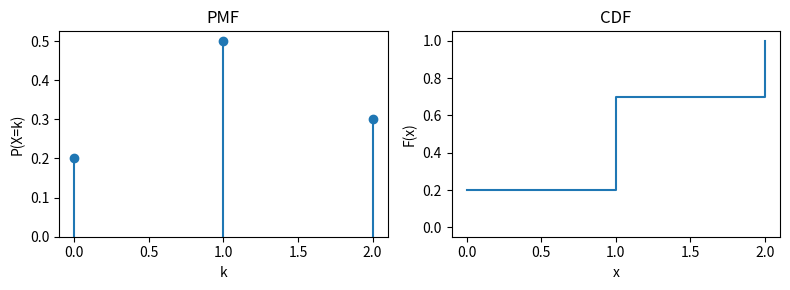

Reproduce this figure in Python.
# CS531 — Class 5 Assignment
# 01 — Discrete RV: PMF & CDF (≈7 min)
# Learning goals:
# - Build intuition for pmf/cdf; compute E[X], Var(X); visualize pmf vs cdf.
#
# Deliverables:
# - Implement pmf_expectation, pmf_variance, cdf_from_pmf, plot_pmf_and_cdf.
# - Confirm E[X]=1.1, Var(X)=0.49 for p={0:0.2,1:0.5,2:0.3}.

import math, numpy as np, matplotlib.pyplot as plt

# Given PMF (must sum to 1)
p = {0: 0.2, 1: 0.5, 2: 0.3}

def pmf_expectation(pmf: dict) -> float:
    """Return E[X] for a discrete rv defined by dict pmf {k: P(X=k)}."""
    return sum(k * v for k, v in pmf.items())

def pmf_variance(pmf: dict) -> float:
    """Return Var(X) using Var = E[X^2] - (E[X])^2."""
    mu = pmf_expectation(pmf)
    ex2 = sum((k**2) * v for k, v in pmf.items())
    return ex2 - mu**2

def cdf_from_pmf(pmf: dict, xs) -> dict:
    """Return dict {x: F(x)} with F(x)=P(X<=x)."""
    F = {}
    for x in xs:
        F[x] = sum(v for k, v in pmf.items() if k <= x)
    return F

def plot_pmf_and_cdf(pmf: dict):
    """Two-panel figure: pmf (stem) and cdf (step)."""
    # PMF keys sorted for plotting
    k_sorted = sorted(pmf.keys())
    pmf_vals = [pmf[k] for k in k_sorted]

    # Build CDF values at support points (right-continuous step)
    cdf_vals = []
    running = 0.0
    for k in k_sorted:
        running += pmf[k]
        cdf_vals.append(running)

    fig, ax = plt.subplots(1, 2, figsize=(8, 3))
    # PMF
    ax[0].stem(k_sorted, pmf_vals, basefmt=" ")
    ax[0].set_title("PMF"); ax[0].set_xlabel("k"); ax[0].set_ylabel("P(X=k)")
    ax[0].set_ylim(bottom=0)

    # CDF
    ax[1].step(k_sorted, cdf_vals, where="post")
    ax[1].set_title("CDF"); ax[1].set_xlabel("x"); ax[1].set_ylabel("F(x)")
    ax[1].set_ylim(-0.05, 1.05)

    plt.tight_layout(); plt.show()

# ===== Student Work =====
xs = [-1, 0, 1, 2, 3]
F = cdf_from_pmf(p, xs)
mu = pmf_expectation(p)
var = pmf_variance(p)
print("E[X] =", mu, "  Var(X) =", var)
print("CDF grid:", F)
plot_pmf_and_cdf(p)

# ---- Optional stretch ----
# 1) Change the pmf (keep support {0,1,2}) and see how cdf changes.
# 2) Add a function to validate pmf (nonnegative, sums≈1) and call it before plotting.

# ---- (Instructor) quick checks (uncomment in class) ----
# assert abs(mu - 1.1) < 1e-9
# assert abs(var - 0.49) < 1e-9
# assert abs(F[-1] - 0.0) < 1e-12 and abs(F[3] - 1.0) < 1e-12
